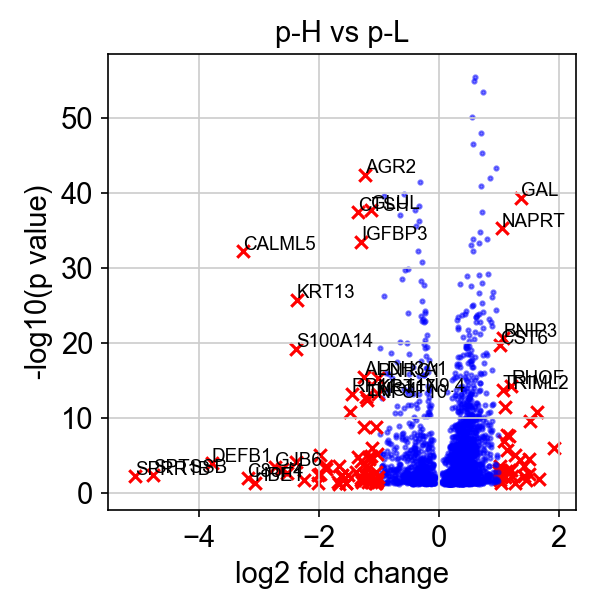

Data behind this chart, as committed beside it:
, genes, logfoldchange, pvals
0, FST, 1.925, 7.892282606072304e-07
1, RP11-149I23.3, 1.682, 0.01034
2, NEURL1, 1.638, 1.2479471426412478e-11
3, CCL26, 1.529, 2.2795887991161178e-10
4, ANKRD1, 1.512, 0.002606
5, RP11-180O5.2, 1.508, 2.735557376812062e-05
6, IL7R, 1.466, 0.01804
7, POLR3G, 1.425, 0.004647
8, NT5E, 1.417, 0.0002007
9, GAL, 1.372, 3.6475451123514885e-40
10, MMP1, 1.351, 3.8770679614069756e-05
11, CTPS1, 1.275, 6.678411988280515e-06
12, ARL9, 1.269, 0.04292
13, SEMA3A, 1.232, 0.004084
14, RHOF, 1.21, 4.5380148473007385e-15
15, GNB4, 1.203, 0.000806
16, SPP1, 1.181, 0.0006909
17, FOSL1, 1.171, 2.144315329144704e-08
18, NRG1, 1.135, 1.8057867947291053e-06
19, MTHFD1L, 1.133, 1.8172250511881938e-08
20, TIGAR, 1.131, 0.001141
21, IGF2BP1, 1.113, 0.006559
22, RPP40, 1.104, 3.1744665728830303e-12
23, LINC01029, 1.1, 8.936943773263971e-08
24, BNIP3, 1.083, 1.8875594408262415e-21
25, TRIML2, 1.073, 1.6104290337651286e-14
26, NAPRT, 1.056, 4.263644092818097e-36
27, PCOLCE2, 1.045, 0.003711
28, CRABP2, 1.045, 0.005531
29, RRP12, 1.04, 0.0446
30, G0S2, 1.032, 0.0002422
31, CST6, 1.026, 1.635936869115514e-20
32, KCNAB2, 1.025, 0.01489
33, DDIAS, 1.017, 0.00128
34, PDCD2L, 1.011, 0.00127
35, CTH, 1.007, 0.0007088
2531, ANG, -1.009, 0.00557
2532, PNRC1, -1.01, 4.549897997018468e-16
2533, KRT17, -1.017, 5.638318188724992e-14
2534, PLCXD2, -1.018, 6.25780061240334e-06
2535, ERP27, -1.019, 0.01511
2536, TMEM45B, -1.023, 0.01917
2537, TXNIP, -1.037, 1.5864703102273805e-09
2538, SYT1, -1.038, 0.02819
2539, RP11-490M8.1, -1.039, 0.001415
2540, SLITRK6, -1.046, 0.03744
2541, SLC12A2, -1.065, 0.03826
2542, TOM1L2, -1.113, 9.916302638401116e-07
2543, LYPD6B, -1.129, 1.068875973859997e-05
2544, GLUL, -1.132, 1.8577077912034301e-38
2545, CYP1B1, -1.133, 0.03289
2546, MAML2, -1.156, 2.6274899285592854e-05
2547, KCNK6, -1.157, 1.525916786418077e-05
2548, MT1F, -1.177, 0.003362
2549, CTA-29F11.1, -1.18, 0.0314
2550, SEMA5A, -1.189, 0.0005865
2551, TNFSF10, -1.2, 3.3332753323056623e-13
2552, LMO4, -1.206, 1.4261053505601036e-13
2553, RBPMS, -1.213, 0.0002508
2554, AGR2, -1.222, 3.3914205019893417e-43
... 41 more rows
